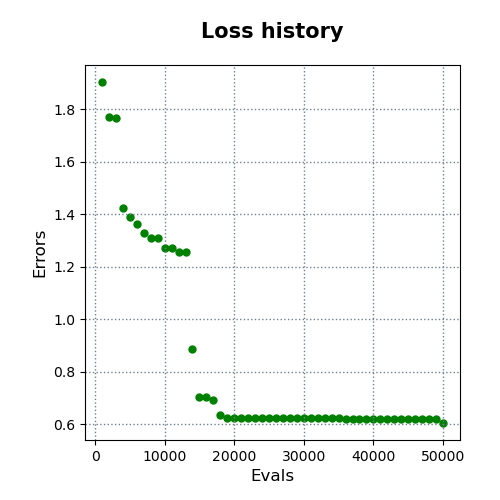

Source data for this figure (header and first rows):
evals, errors
1000, 1.904
2000, 1.77
3000, 1.766
4000, 1.425
5000, 1.391
6000, 1.365
7000, 1.328
8000, 1.308
9000, 1.308
10000, 1.271
11000, 1.271
12000, 1.257
13000, 1.257
14000, 0.8856
15000, 0.7041
16000, 0.7041
17000, 0.6914
18000, 0.6371
19000, 0.626
20000, 0.626
21000, 0.626
22000, 0.626
23000, 0.626
24000, 0.626
25000, 0.626
26000, 0.626
27000, 0.626
28000, 0.626
29000, 0.626
30000, 0.626
31000, 0.6227
32000, 0.6227
33000, 0.6227
34000, 0.6227
35000, 0.6227
36000, 0.619
37000, 0.619
38000, 0.619
39000, 0.619
40000, 0.6189
41000, 0.6189
42000, 0.6189
43000, 0.6189
44000, 0.6189
45000, 0.6189
46000, 0.6189
47000, 0.6189
48000, 0.6189
49000, 0.6189
50000, 0.6054
